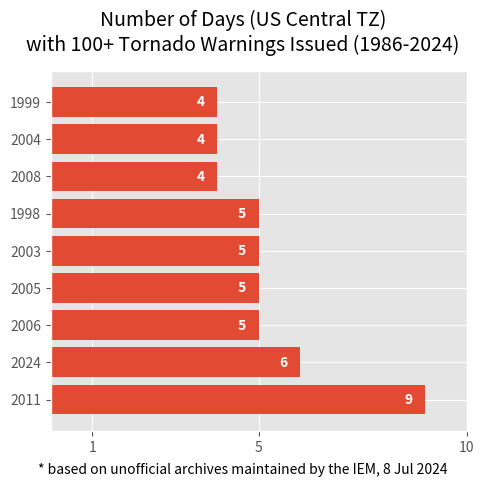

Source code (Python):
"""Fancy bar plot for feature fun"""

import matplotlib.pyplot as plt
from matplotlib.font_manager import FontProperties

DATES = """ 2011 |     9
 2024 |     6
 2006 |     5
 2005 |     5
 2003 |     5
 1998 |     5
 2008 |     4
 2004 |     4
 1999 |     4"""

YEARS = []
VALS = []
LABELS = []
for line in DATES.split("\n"):
    tokens = line.split("|")
    YEARS.append(int(tokens[0]))
    VALS.append(int(tokens[1]))
FONT = FontProperties()
FONT.set_weight("bold")


def main():
    """Go"""
    plt.style.use("ggplot")
    ax = plt.axes([0.2, 0.1, 0.65, 0.75])
    ax.barh(range(0, len(YEARS)), VALS)
    for y, val in enumerate(VALS):
        ax.text(
            val - 0.5,
            y,
            f"{val}",
            va="center",
            ha="left",
            color="white",
            fontproperties=FONT,
        )
    ax.set_xticks((1, 5, 10))
    ax.set_yticks(range(0, len(YEARS)))
    ax.set_xlim(0, 10)
    ax.set_yticklabels([str(x) for x in YEARS])
    plt.gcf().text(
        0.5,
        0.93,
        (
            "Number of Days (US Central TZ)\n"
            "with 100+ Tornado Warnings Issued (1986-2024)"
        ),
        fontsize=14,
        ha="center",
        va="center",
    )
    plt.gcf().text(
        0.5,
        0.01,
        "* based on unofficial archives maintained by the IEM, 8 Jul 2024",
        ha="center",
    )
    plt.gcf().savefig("test.png")


if __name__ == "__main__":
    main()
